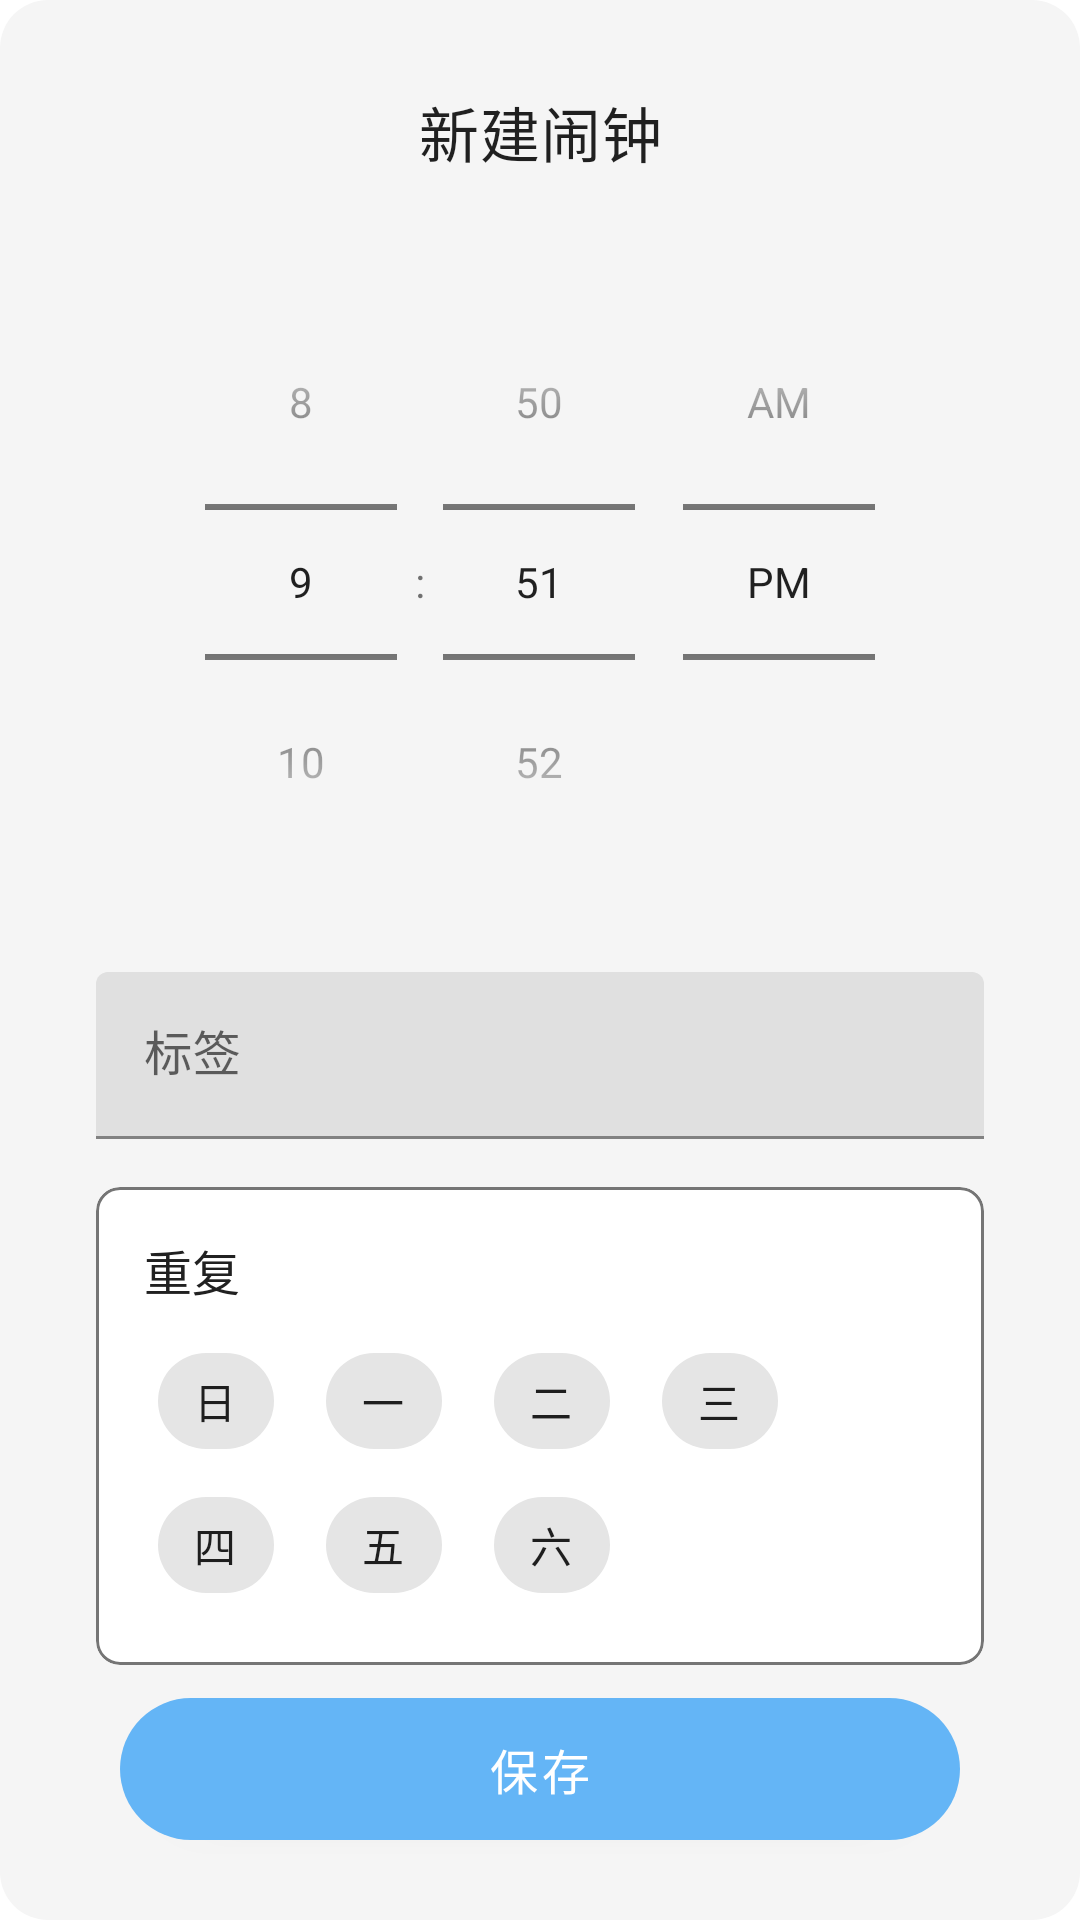

Produce the Android XML layout that renders to this screen, including the resource entries it uses.
<!-- AndroidManifest.xml: application theme Theme.WeatherApp -->
<!-- res/layout/fragment_alarm_setting.xml -->
<?xml version="1.0" encoding="utf-8"?>
<androidx.constraintlayout.widget.ConstraintLayout xmlns:android="http://schemas.android.com/apk/res/android"
    xmlns:app="http://schemas.android.com/apk/res-auto"
    android:layout_width="match_parent"
    android:layout_height="wrap_content"
    android:background="@drawable/dialog_background"
    android:padding="16dp">

    <com.google.android.material.appbar.MaterialToolbar
        android:id="@+id/toolbar"
        android:layout_width="match_parent"
        android:layout_height="?attr/actionBarSize"
        app:layout_constraintTop_toTopOf="parent"
        app:navigationIcon="@drawable/ic_close"
        app:title="新建闹钟"
        app:titleCentered="true"
        app:titleTextAppearance="@style/TextAppearance.MaterialComponents.Headline6" />

    <TimePicker
        android:id="@+id/timePicker"
        android:layout_width="wrap_content"
        android:layout_height="wrap_content"
        android:layout_marginTop="16dp"
        android:timePickerMode="spinner"
        app:layout_constraintEnd_toEndOf="parent"
        app:layout_constraintStart_toStartOf="parent"
        app:layout_constraintTop_toBottomOf="@id/toolbar" />

    <com.google.android.material.textfield.TextInputLayout
        android:id="@+id/labelInputLayout"
        android:layout_width="match_parent"
        android:layout_height="wrap_content"
        android:layout_marginHorizontal="16dp"
        android:layout_marginTop="24dp"
        android:hint="标签"
        app:layout_constraintTop_toBottomOf="@id/timePicker">

        <com.google.android.material.textfield.TextInputEditText
            android:id="@+id/etLabel"
            android:layout_width="match_parent"
            android:layout_height="wrap_content"
            android:maxLines="1"
            android:singleLine="true" />

    </com.google.android.material.textfield.TextInputLayout>

    <com.google.android.material.card.MaterialCardView
        android:id="@+id/repeatCard"
        android:layout_width="match_parent"
        android:layout_height="wrap_content"
        android:layout_margin="16dp"
        app:cardCornerRadius="8dp"
        app:cardElevation="0dp"
        app:strokeColor="@color/text_secondary"
        app:strokeWidth="1dp"
        app:layout_constraintTop_toBottomOf="@id/labelInputLayout">

        <LinearLayout
            android:layout_width="match_parent"
            android:layout_height="wrap_content"
            android:orientation="vertical"
            android:padding="16dp">

            <TextView
                android:layout_width="wrap_content"
                android:layout_height="wrap_content"
                android:text="重复"
                android:textColor="@color/text_primary"
                android:textSize="16sp" />

            <com.google.android.material.chip.ChipGroup
                android:id="@+id/chipGroupWeekdays"
                android:layout_width="match_parent"
                android:layout_height="wrap_content"
                android:layout_marginTop="8dp">

                <com.google.android.material.chip.Chip
                    android:id="@+id/chipSunday"
                    style="@style/Widget.MaterialComponents.Chip.Choice"
                    android:layout_width="wrap_content"
                    android:layout_height="wrap_content"
                    android:text="日" />

                <com.google.android.material.chip.Chip
                    android:id="@+id/chipMonday"
                    style="@style/Widget.MaterialComponents.Chip.Choice"
                    android:layout_width="wrap_content"
                    android:layout_height="wrap_content"
                    android:text="一" />

                <com.google.android.material.chip.Chip
                    android:id="@+id/chipTuesday"
                    style="@style/Widget.MaterialComponents.Chip.Choice"
                    android:layout_width="wrap_content"
                    android:layout_height="wrap_content"
                    android:text="二" />

                <com.google.android.material.chip.Chip
                    android:id="@+id/chipWednesday"
                    style="@style/Widget.MaterialComponents.Chip.Choice"
                    android:layout_width="wrap_content"
                    android:layout_height="wrap_content"
                    android:text="三" />

                <com.google.android.material.chip.Chip
                    android:id="@+id/chipThursday"
                    style="@style/Widget.MaterialComponents.Chip.Choice"
                    android:layout_width="wrap_content"
                    android:layout_height="wrap_content"
                    android:text="四" />

                <com.google.android.material.chip.Chip
                    android:id="@+id/chipFriday"
                    style="@style/Widget.MaterialComponents.Chip.Choice"
                    android:layout_width="wrap_content"
                    android:layout_height="wrap_content"
                    android:text="五" />

                <com.google.android.material.chip.Chip
                    android:id="@+id/chipSaturday"
                    style="@style/Widget.MaterialComponents.Chip.Choice"
                    android:layout_width="wrap_content"
                    android:layout_height="wrap_content"
                    android:text="六" />

            </com.google.android.material.chip.ChipGroup>

        </LinearLayout>

    </com.google.android.material.card.MaterialCardView>

    <com.google.android.material.button.MaterialButton
        android:id="@+id/btnSave"
        android:layout_width="match_parent"
        android:layout_height="wrap_content"
        android:layout_margin="24dp"
        android:padding="12dp"
        android:text="保存"
        android:textSize="16sp"
        app:cornerRadius="24dp"
        app:layout_constraintBottom_toBottomOf="parent"
        app:layout_constraintTop_toBottomOf="@id/repeatCard" />

</androidx.constraintlayout.widget.ConstraintLayout>
<!-- resources referenced by this layout -->
<resources>
  <color name="text_primary">#212121</color>
  <color name="text_secondary">#757575</color>
  <!-- drawable dialog_background (drawable) -->
  <?xml version="1.0" encoding="utf-8"?>
  <shape xmlns:android="http://schemas.android.com/apk/res/android">
      <solid android:color="@color/background_color" />
      <corners android:radius="16dp" />
  </shape>
  <style name="Theme.WeatherApp" parent="Theme.MaterialComponents.Light.NoActionBar">
          
          <item name="colorPrimary">@color/primary</item>
          <item name="colorPrimaryVariant">@color/primary_dark</item>
          <item name="colorOnPrimary">@color/white</item>
          
          <item name="colorSecondary">@color/accent</item>
          <item name="colorSecondaryVariant">@color/teal_700</item>
          <item name="colorOnSecondary">@color/black</item>
          
          
          <item name="android:statusBarColor">@android:color/transparent</item>
          <item name="android:windowLightStatusBar">true</item>
          <item name="android:windowTranslucentStatus">true</item>
          <item name="android:windowDrawsSystemBarBackgrounds">true</item>
      </style>
  <color name="background_color">#F5F5F5</color>
  <color name="primary">#64B5F6</color>
  <color name="primary_dark">#42A5F5</color>
  <color name="white">#FFFFFFFF</color>
  <color name="accent">#03A9F4</color>
  <color name="teal_700">#FF018786</color>
  <color name="black">#FF000000</color>
</resources>
